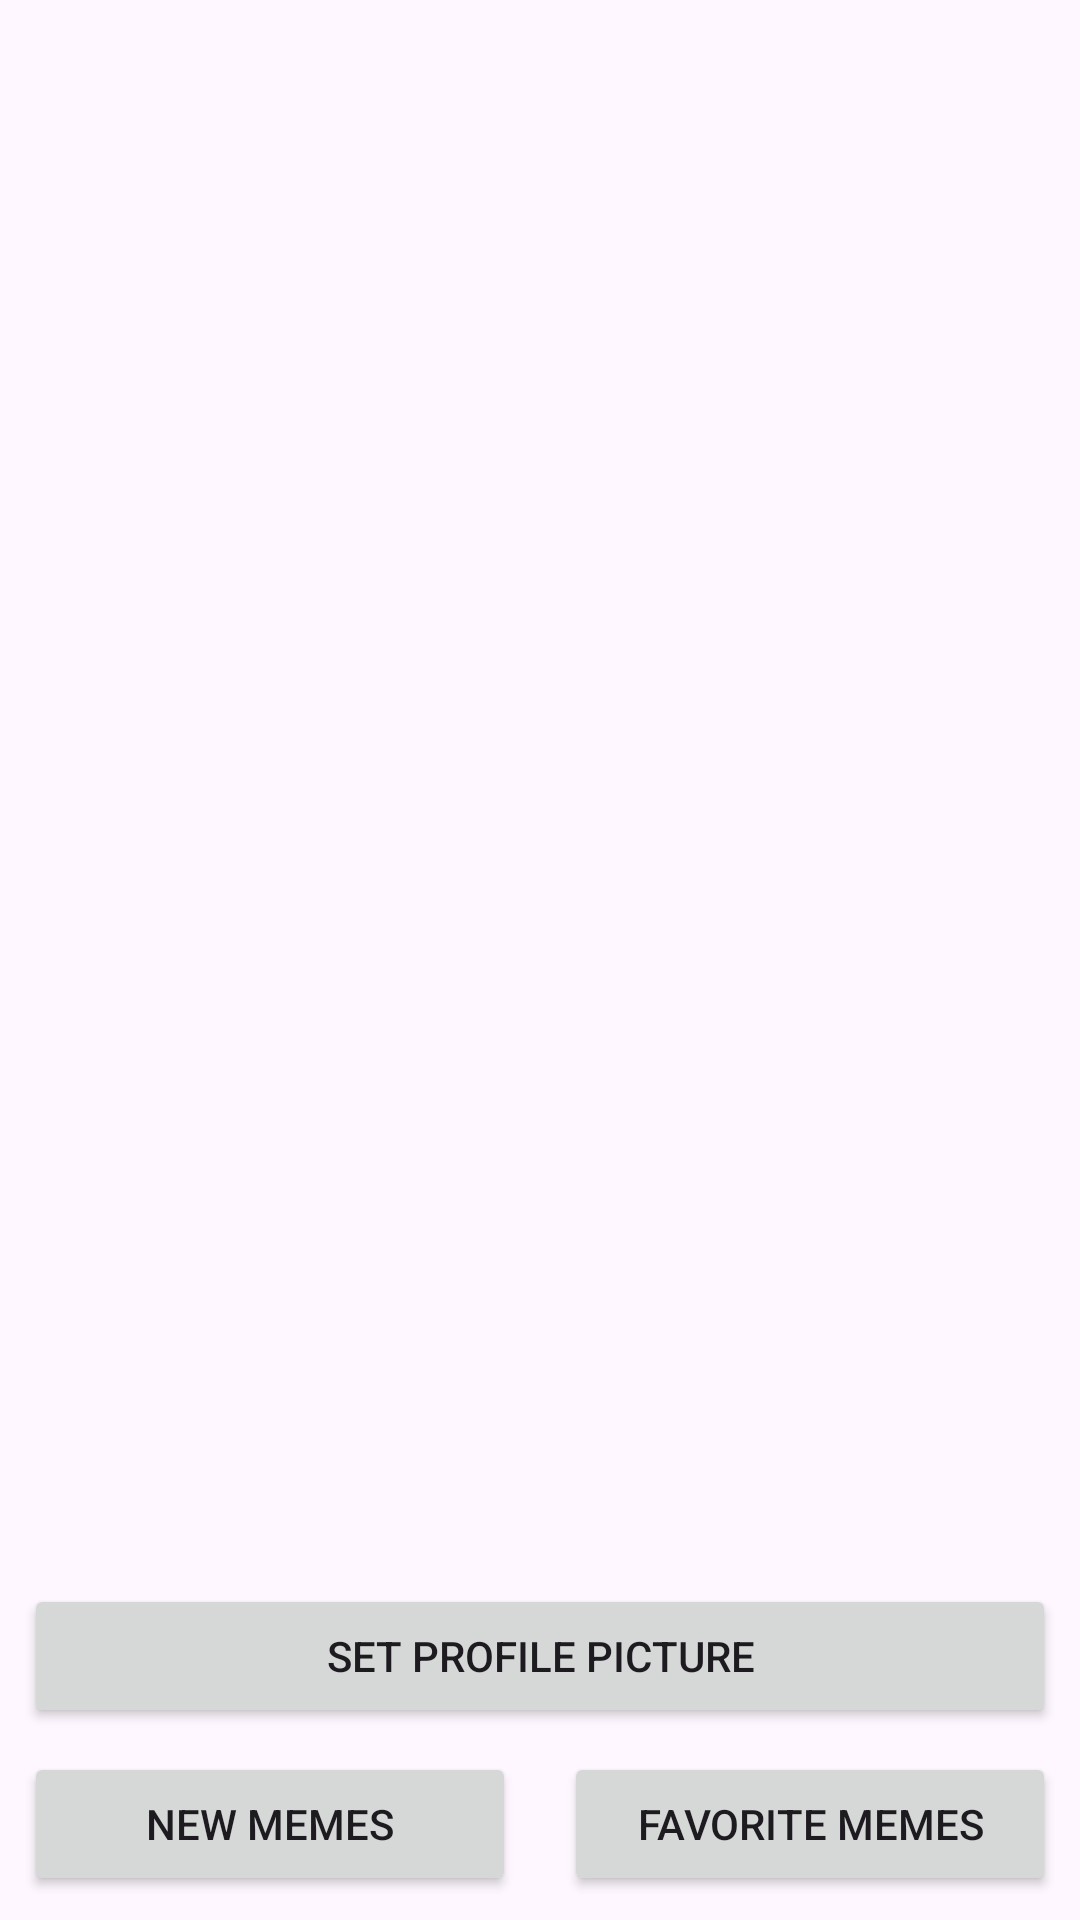

Android layout source for this screen:
<!-- AndroidManifest.xml: application theme Theme.FunnyMemesApp -->
<!-- res/layout/fragment_home.xml -->
<?xml version="1.0" encoding="utf-8"?>
<layout xmlns:android="http://schemas.android.com/apk/res/android"
    xmlns:app="http://schemas.android.com/apk/res-auto"
    xmlns:tools="http://schemas.android.com/tools">

    <data>

    </data>

    <androidx.constraintlayout.widget.ConstraintLayout
        android:layout_width="match_parent"
        android:layout_height="match_parent"
        tools:context=".modules.home.fragments.HomeFragment">

        <Button
            android:id="@+id/tv_fevorite_memes"
            android:layout_width="0dp"
            android:layout_height="wrap_content"
            android:layout_margin="8dp"
            android:padding="8dp"
            android:text="Favorite Memes"
            app:layout_constraintBottom_toBottomOf="@id/tv_new_memes"
            app:layout_constraintEnd_toEndOf="parent"
            app:layout_constraintStart_toEndOf="@id/tv_new_memes"
            app:layout_constraintTop_toTopOf="@id/tv_new_memes" />

        <Button
            android:id="@+id/tv_new_memes"
            android:layout_width="0dp"
            android:layout_height="wrap_content"
            android:layout_margin="8dp"
            android:padding="8dp"
            android:text="New Memes"
            app:layout_constraintBottom_toBottomOf="parent"
            app:layout_constraintEnd_toStartOf="@id/tv_fevorite_memes"
            app:layout_constraintStart_toStartOf="parent" />

        <Button
            android:id="@+id/btn_save_image_in_db"
            android:layout_width="0dp"
            android:layout_height="wrap_content"
            android:layout_margin="8dp"
            android:padding="8dp"
            android:text="Set profile picture"
            app:layout_constraintBottom_toTopOf="@id/tv_new_memes"
            app:layout_constraintEnd_toEndOf="parent"
            app:layout_constraintStart_toStartOf="parent" />

        <ImageView
            android:id="@+id/iv"
            android:layout_width="wrap_content"
            android:layout_height="wrap_content"
            android:minWidth="300dp"
            android:minHeight="300dp"
            android:src="@drawable/baseline_person_24"
            app:layout_constraintEnd_toEndOf="parent"
            app:layout_constraintStart_toStartOf="parent"
            app:layout_constraintTop_toTopOf="parent" />


    </androidx.constraintlayout.widget.ConstraintLayout>
</layout>
<!-- resources referenced by this layout -->
<resources>
  <style name="Theme.FunnyMemesApp" parent="Base.Theme.FunnyMemesApp" />
  <style name="Base.Theme.FunnyMemesApp" parent="Theme.Material3.DayNight.NoActionBar">
          
          
      </style>
</resources>
